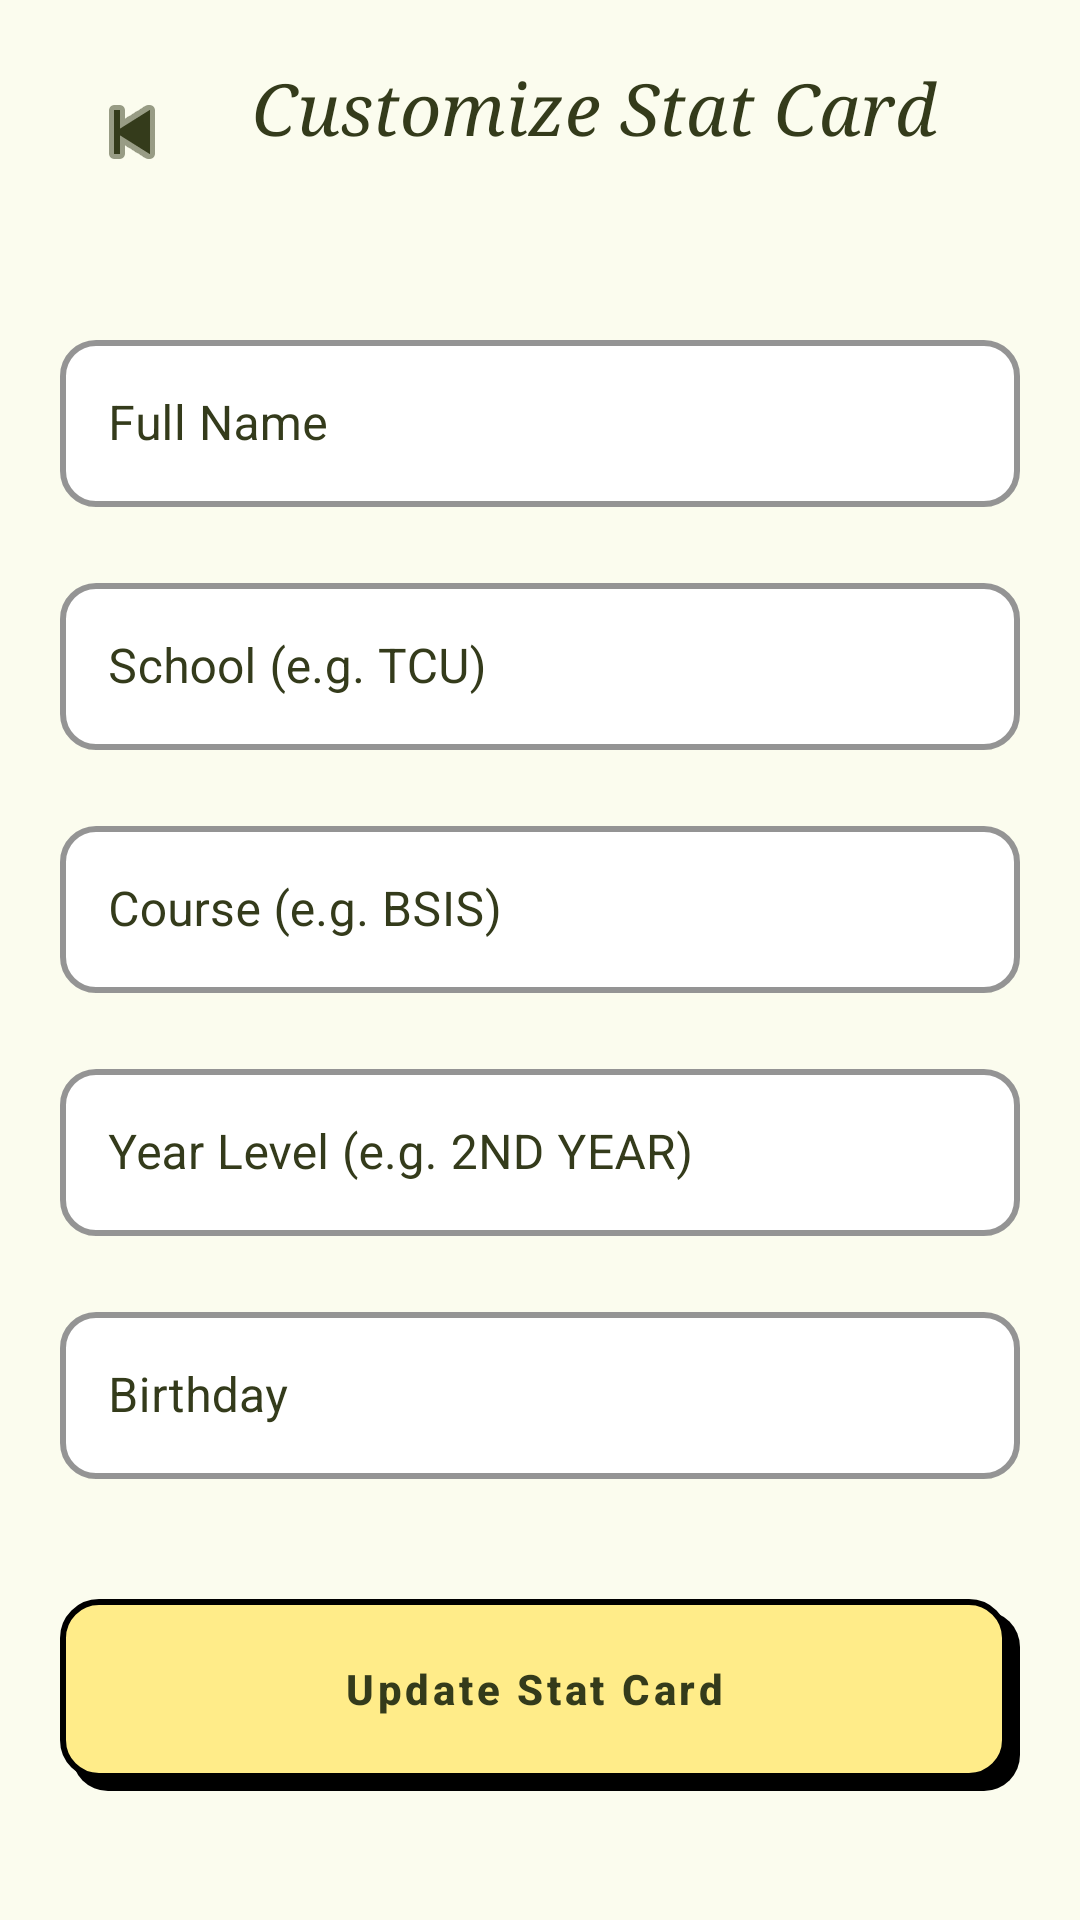

Reconstruct the res/layout file that produces this screen, plus the resources it refers to.
<!-- AndroidManifest.xml: application theme Theme.Studreminder -->
<!-- res/layout/activity_edit_profile.xml -->
<?xml version="1.0" encoding="utf-8"?>
<androidx.constraintlayout.widget.ConstraintLayout xmlns:android="http://schemas.android.com/apk/res/android"
    xmlns:app="http://schemas.android.com/apk/res-auto"
    android:layout_width="match_parent"
    android:layout_height="match_parent"
    android:background="@color/brand_ivory">

    
    <LinearLayout
        android:id="@+id/header"
        android:layout_width="match_parent"
        android:layout_height="wrap_content"
        android:orientation="horizontal"
        android:padding="20dp"
        app:layout_constraintTop_toTopOf="parent">

        <ImageButton
            android:id="@+id/btnBack"
            android:layout_width="48dp"
            android:layout_height="48dp"
            android:background="?attr/selectableItemBackgroundBorderless"
            android:src="@android:drawable/ic_media_previous"
            android:contentDescription="Back"
            app:tint="@color/brand_dark_brown" />

        <TextView
            android:layout_width="wrap_content"
            android:layout_height="wrap_content"
            android:layout_marginStart="16dp"
            android:text="Customize Stat Card"
            android:textColor="@color/brand_dark_brown"
            android:textSize="24sp"
            android:typeface="serif"
            android:textStyle="italic" />
    </LinearLayout>

    <androidx.core.widget.NestedScrollView
        android:layout_width="match_parent"
        android:layout_height="0dp"
        android:clipToPadding="false"
        app:layout_constraintBottom_toBottomOf="parent"
        app:layout_constraintTop_toBottomOf="@id/header">

        <LinearLayout
            android:layout_width="match_parent"
            android:layout_height="wrap_content"
            android:orientation="vertical"
            android:padding="20dp">

            <com.google.android.material.textfield.TextInputLayout
                style="@style/Widget.Studreminder.BrutalInput"
                android:layout_width="match_parent"
                android:layout_height="wrap_content"
                android:hint="Full Name">
                <com.google.android.material.textfield.TextInputEditText
                    android:id="@+id/etFullName"
                    android:layout_width="match_parent"
                    android:layout_height="wrap_content"
                    android:inputType="textCapWords" />
            </com.google.android.material.textfield.TextInputLayout>

            <com.google.android.material.textfield.TextInputLayout
                style="@style/Widget.Studreminder.BrutalInput"
                android:layout_width="match_parent"
                android:layout_height="wrap_content"
                android:layout_marginTop="20dp"
                android:hint="School (e.g. TCU)">
                <com.google.android.material.textfield.TextInputEditText
                    android:id="@+id/etSchool"
                    android:layout_width="match_parent"
                    android:layout_height="wrap_content"
                    android:inputType="textCapCharacters" />
            </com.google.android.material.textfield.TextInputLayout>

            <com.google.android.material.textfield.TextInputLayout
                style="@style/Widget.Studreminder.BrutalInput"
                android:layout_width="match_parent"
                android:layout_height="wrap_content"
                android:layout_marginTop="20dp"
                android:hint="Course (e.g. BSIS)">
                <com.google.android.material.textfield.TextInputEditText
                    android:id="@+id/etCourse"
                    android:layout_width="match_parent"
                    android:layout_height="wrap_content"
                    android:inputType="textCapCharacters" />
            </com.google.android.material.textfield.TextInputLayout>

            <com.google.android.material.textfield.TextInputLayout
                style="@style/Widget.Studreminder.BrutalInput"
                android:layout_width="match_parent"
                android:layout_height="wrap_content"
                android:layout_marginTop="20dp"
                android:hint="Year Level (e.g. 2ND YEAR)">
                <com.google.android.material.textfield.TextInputEditText
                    android:id="@+id/etYearLevel"
                    android:layout_width="match_parent"
                    android:layout_height="wrap_content"
                    android:inputType="textCapCharacters" />
            </com.google.android.material.textfield.TextInputLayout>

            <com.google.android.material.textfield.TextInputLayout
                style="@style/Widget.Studreminder.BrutalInput"
                android:layout_width="match_parent"
                android:layout_height="wrap_content"
                android:layout_marginTop="20dp"
                android:hint="Birthday">
                <com.google.android.material.textfield.TextInputEditText
                    android:id="@+id/etBirthday"
                    android:layout_width="match_parent"
                    android:layout_height="wrap_content"
                    android:focusable="false"
                    android:clickable="true" />
            </com.google.android.material.textfield.TextInputLayout>

            <com.google.android.material.button.MaterialButton
                android:id="@+id/btnSaveProfile"
                style="@style/Widget.Studreminder.BrutalButton"
                android:layout_width="match_parent"
                android:layout_height="64dp"
                android:layout_marginTop="40dp"
                android:layout_marginBottom="40dp"
                android:text="Update Stat Card" />

        </LinearLayout>
    </androidx.core.widget.NestedScrollView>

</androidx.constraintlayout.widget.ConstraintLayout>
<!-- resources referenced by this layout -->
<resources>
  <color name="brand_dark_brown">#343B1B</color>
  <color name="brand_ivory">#FBFCEE</color>
  <style name="Widget.Studreminder.BrutalButton" parent="Widget.MaterialComponents.Button">
          <item name="android:stateListAnimator">@null</item>
          <item name="android:background">@drawable/brutal_button</item>
          <item name="android:textColor">@color/brand_dark_brown</item>
          <item name="android:textAllCaps">false</item>
          <item name="android:textStyle">bold</item>
          <item name="android:paddingTop">10dp</item>
          <item name="android:paddingBottom">14dp</item>
          <item name="android:paddingLeft">12dp</item>
          <item name="android:paddingRight">16dp</item>
          <item name="backgroundTint">@null</item>
          <item name="rippleColor">@color/brand_vanilla</item>
      </style>
  <style name="Widget.Studreminder.BrutalInput" parent="Widget.MaterialComponents.TextInputLayout.OutlinedBox">
          
          <item name="boxStrokeColor">@color/true_black</item>
          <item name="boxStrokeWidth">2dp</item>
          <item name="boxStrokeWidthFocused">3dp</item>
          <item name="boxCornerRadiusTopStart">12dp</item>
          <item name="boxCornerRadiusTopEnd">12dp</item>
          <item name="boxCornerRadiusBottomStart">12dp</item>
          <item name="boxCornerRadiusBottomEnd">12dp</item>
  
          
          <item name="android:textColorHint">@color/brand_dark_brown</item>
          <item name="hintTextColor">@color/brand_dark_brown</item>
  
          
          <item name="boxBackgroundColor">@color/white</item>
      </style>
  <!-- drawable brutal_button (drawable) -->
  <?xml version="1.0" encoding="utf-8"?>
  <layer-list xmlns:android="http://schemas.android.com/apk/res/android">
      
      <item android:top="4dp" android:left="4dp">
          <shape android:shape="rectangle">
              <solid android:color="#000000" />
              <corners android:radius="12dp" />
          </shape>
      </item>
  
      
      <item android:bottom="4dp" android:right="4dp">
          <shape android:shape="rectangle">
              <solid android:color="@color/accent_yellow" />
              <stroke android:width="2dp" android:color="#000000" />
              <corners android:radius="12dp" />
          </shape>
      </item>
  </layer-list>
  <color name="brand_vanilla">#F6E6A5</color>
  <color name="true_black">#000000</color>
  <color name="white">#FFFFFFFF</color>
  <color name="brand_celtic_blue">#3971B8</color>
  <style name="BrandDatePicker" parent="ThemeOverlay.MaterialComponents.MaterialCalendar">
          <item name="colorSurface">@color/brand_ivory</item>
          <item name="colorPrimary">@color/brand_vanilla</item>
          <item name="colorOnPrimary">@color/brand_dark_brown</item>
          <item name="colorOnSurface">@color/brand_dark_brown</item>
          <item name="android:headerBackground">@color/brand_vanilla</item>
          <item name="buttonBarPositiveButtonStyle">@style/BrandPickerButton</item>
          <item name="buttonBarNegativeButtonStyle">@style/BrandPickerButton</item>
      </style>
  <color name="accent_yellow">#FFEC89</color>
  <style name="BrandPickerButton" parent="Widget.MaterialComponents.Button.TextButton.Dialog">
  
          <item name="android:textColor">@color/brand_dark_brown</item>
          <item name="android:textStyle">bold</item>
          <item name="android:textAllCaps">false</item>
  
      </style>
</resources>
